Run: headless pygame with SDL's dummy video driver; simulated clock (each Clock.tick advances the game by its frame time, no real sleeping); random seed 0; keys injected as events and as key.get_pressed() state; mouse plan: one left click at the window centre at the start of phase 2, then a move to the lower-right quarter at the start of phase 3.
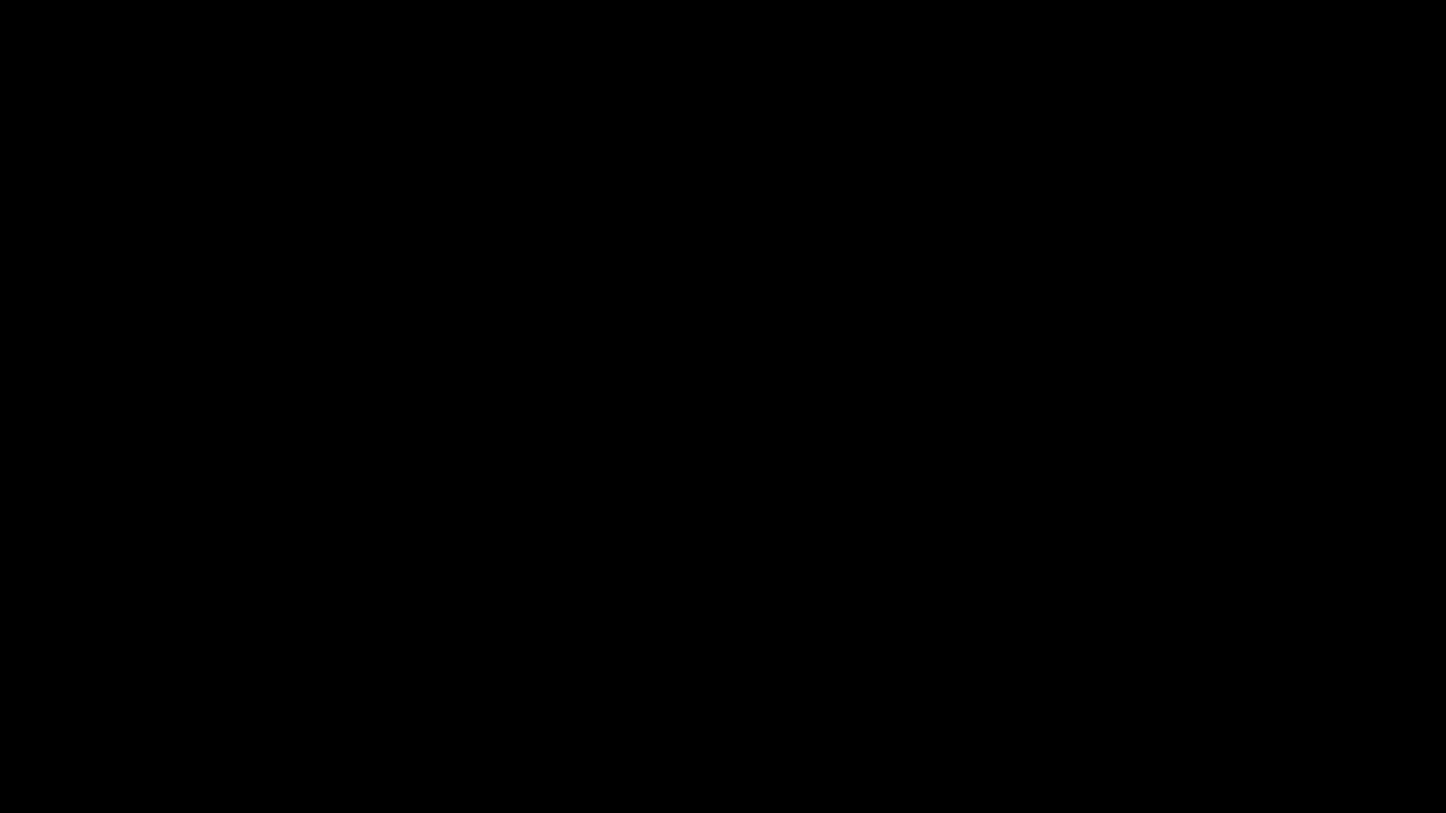
Frame 1 of 4 · flips 1–60 · no input
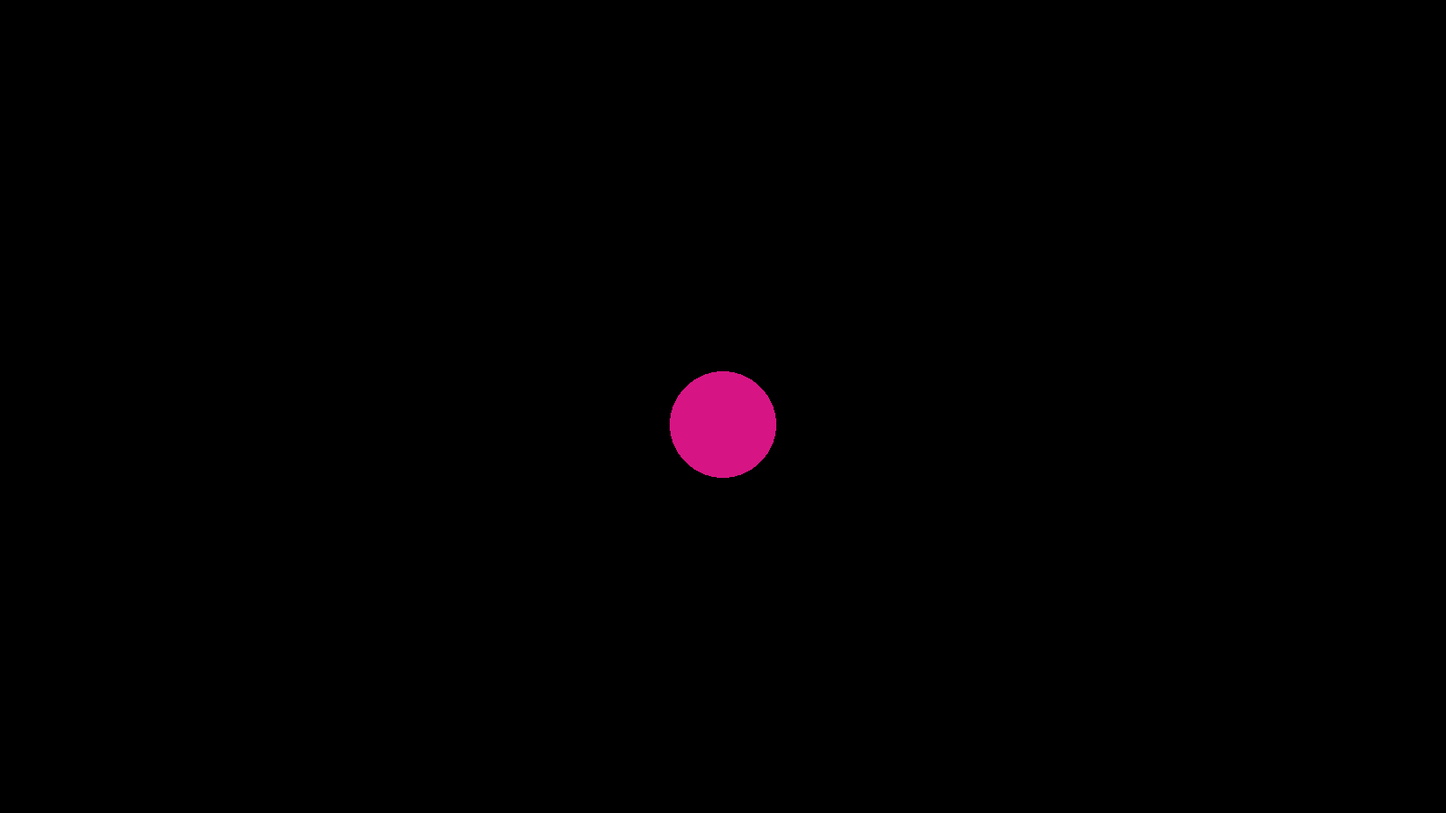
Frame 2 of 4 · flips 61–180 · clicked the window centre · tapped SPACE, RETURN · held RIGHT (→), D
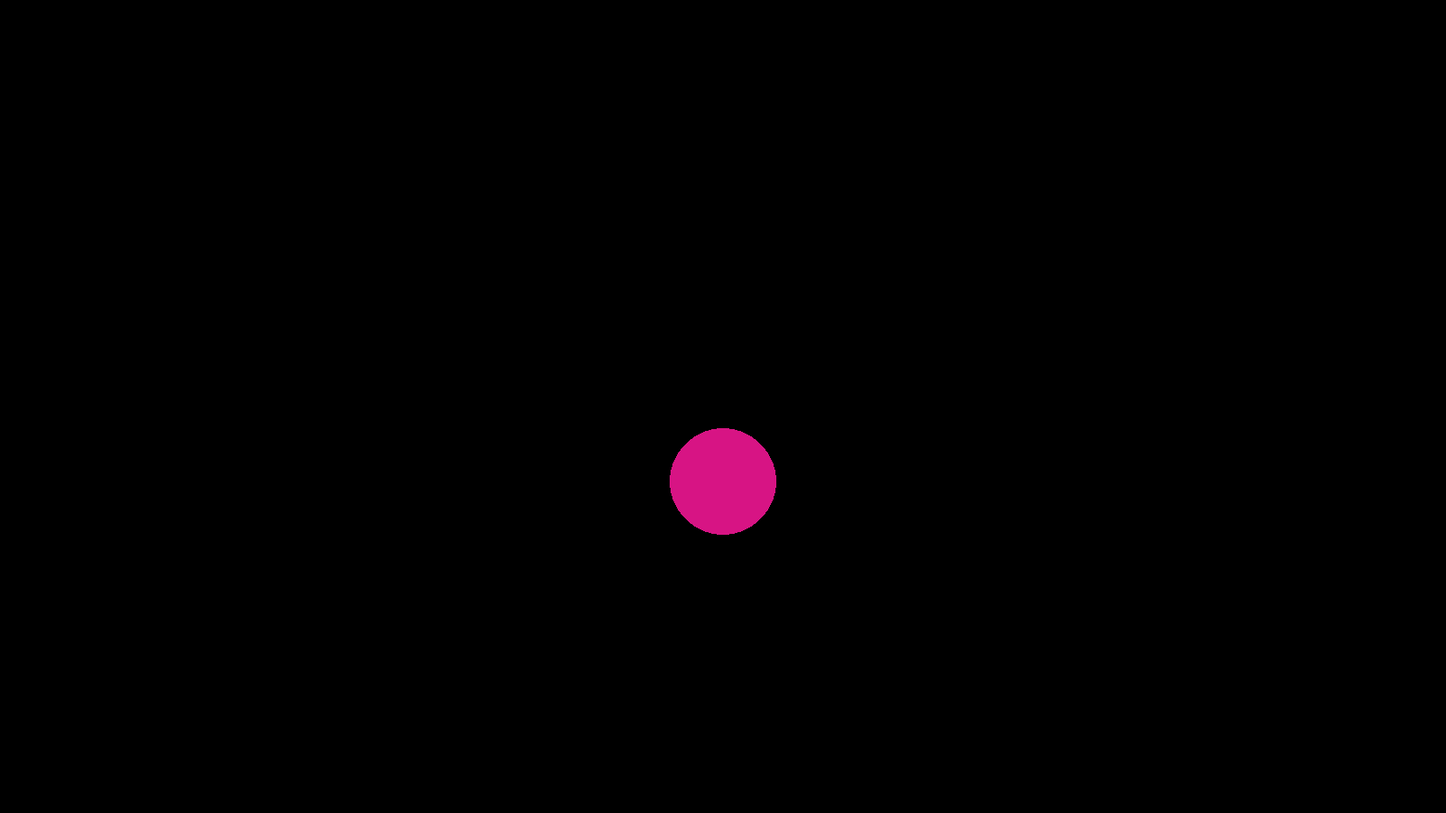
Frame 3 of 4 · flips 181–300 · moved the mouse to the lower-right quarter · held DOWN (↓), S
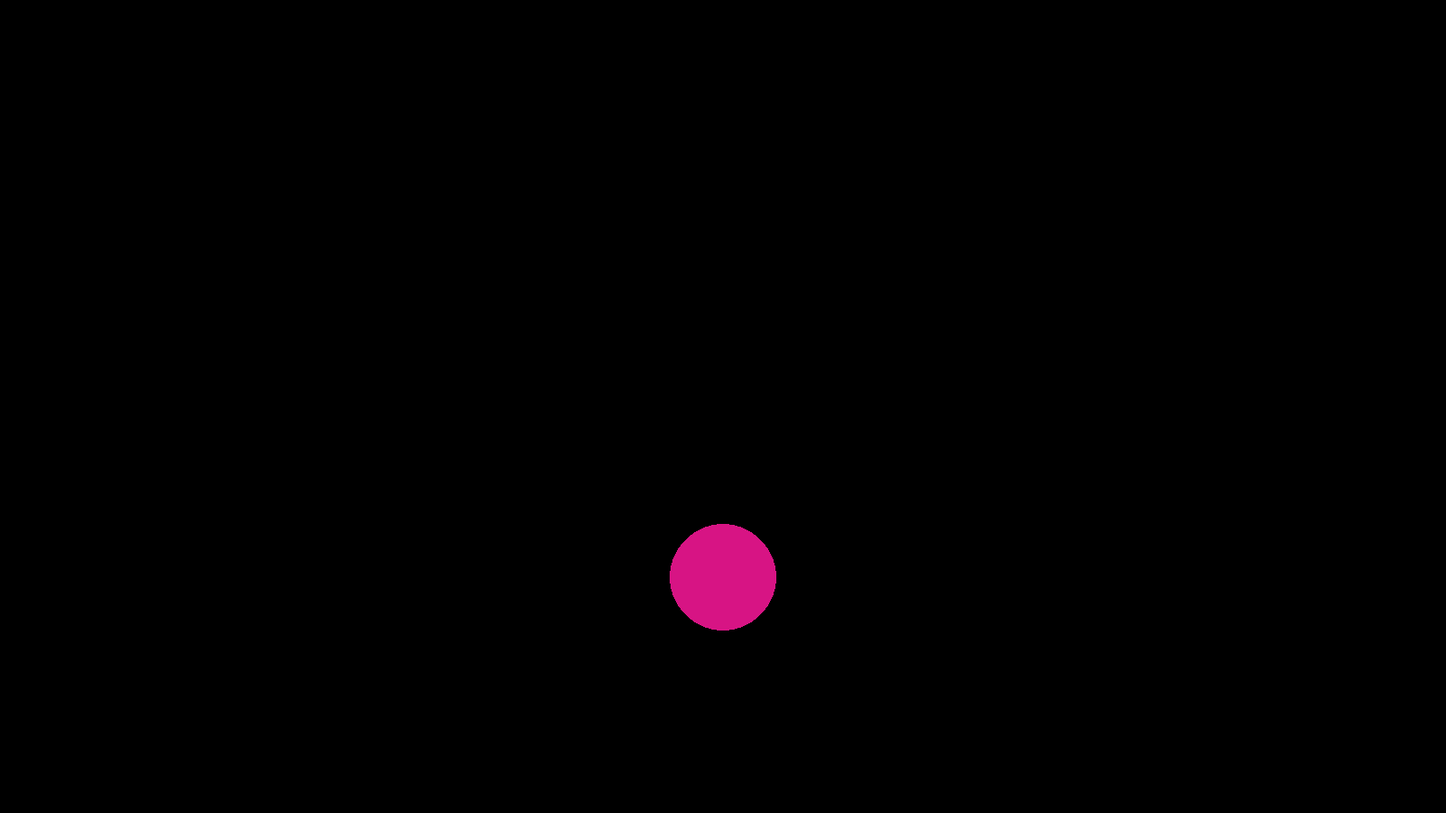
Frame 4 of 4 · flips 301–420 · held LEFT (←), A, UP (↑), W

The pygame program that drew these frames:

import pygame
from random import randint

window_size = (1600, 900)
pygame.init()
screen = pygame.display.set_mode(window_size)
pygame.display.set_caption("CircleDrop")

ball_list = list()


class Ball:
    def __init__(self, pos):
        self.pos_x = pos[0]
        self.pos_y = pos[1]
        self.radius = randint(10, 100)
        self.color = (randint(0, 255), randint(0, 255), randint(0, 255))
        self.speed = 0
        self.acceleration = 0.00005 * self.radius

    def draw_ball(self):
        pygame.draw.circle(screen, self.color, (self.pos_x, self.pos_y), self.radius)

    def fall_ball(self):
        if self.pos_y < window_size[1] - self.radius:
            self.pos_y += self.speed
            self.speed += self.acceleration
        else:
            if self.speed < 0.1 and self.radius > 0:
                self.radius -= 1
            self.pos_y = window_size[1] - self.radius
            self.speed *= -1
            self.speed /= 1.3
            self.pos_y += self.speed
            self.speed += self.acceleration


def draw_balls():
    for element in ball_list:
        if element.radius == 0:
            ball_list.remove(element)
        else:
            element.draw_ball()


def fall_balls():
    for element in ball_list:
        element.fall_ball()


while True:

    screen.fill((0, 0, 0))

    for event in pygame.event.get():
        if event.type == pygame.QUIT:
            quit()
        if event.type == pygame.MOUSEBUTTONDOWN:
            ball = Ball(pygame.mouse.get_pos())
            ball_list.append(ball)

    draw_balls()
    fall_balls()

    pygame.display.update()
